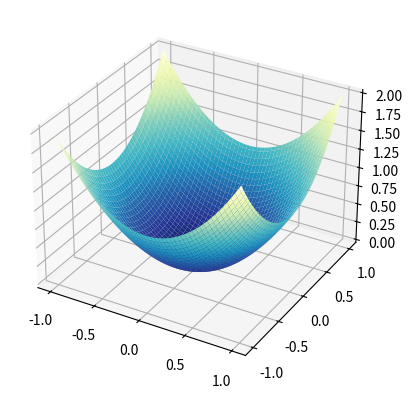

Write the Python code that produced this figure.
from mpl_toolkits.mplot3d import Axes3D
import matplotlib.pyplot as plt
import numpy as np
from matplotlib import cm

fig = plt.figure()
ax = fig.add_subplot(111, projection='3d')

u = np.linspace(-1, 1, 100)

x, y = np.meshgrid(u, u)
z = x**2 + y**2
ax.plot_surface(x, y, z, cmap=cm.YlGnBu_r)

plt.show()
